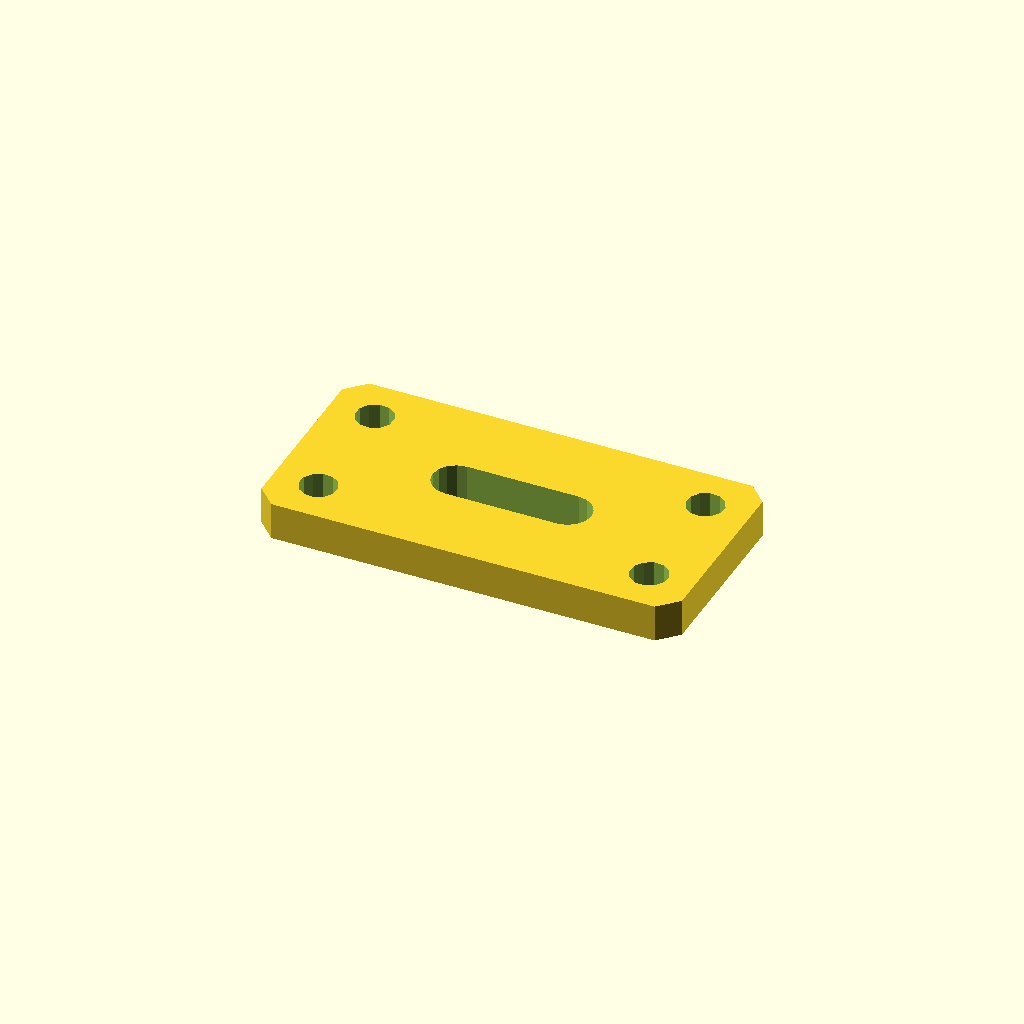
Cell 1: the model at its default parameters.
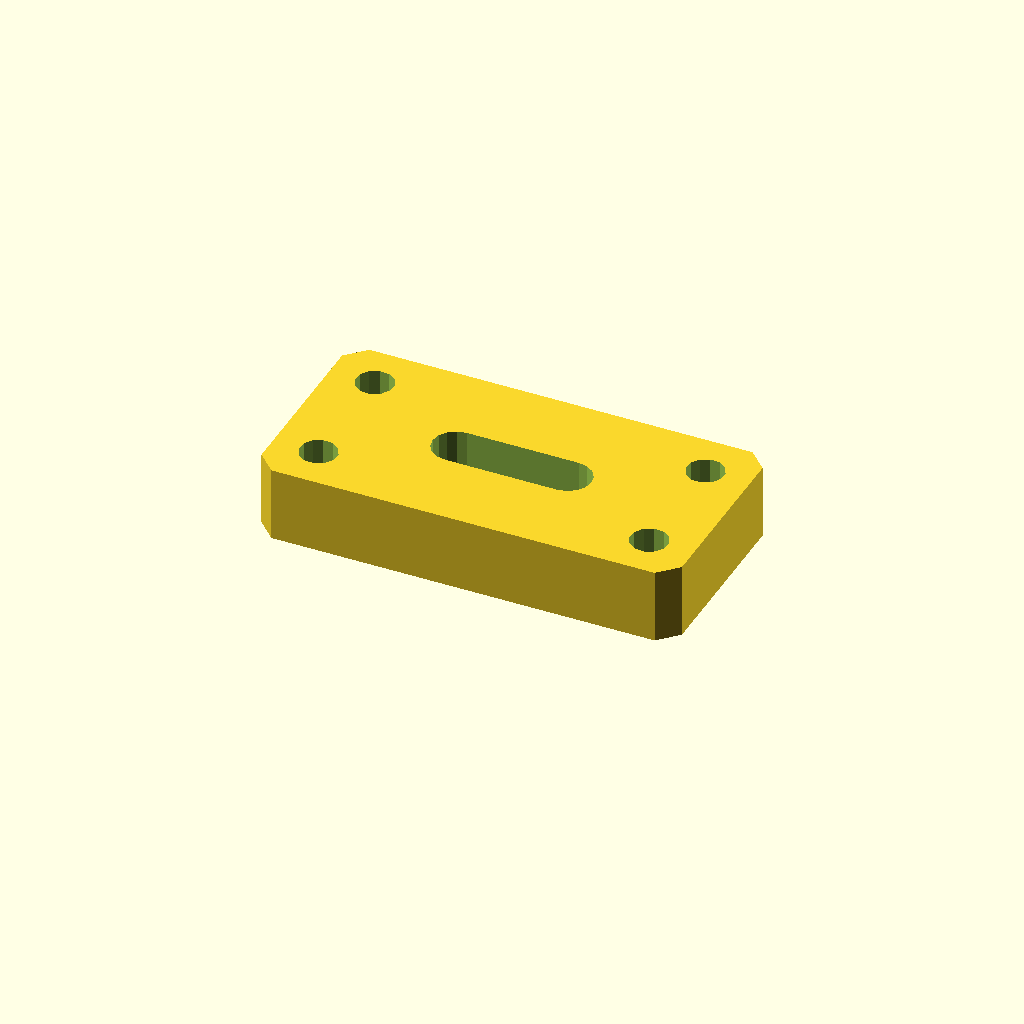
Cell 2: plate_t = 16 (everything else at default).
All cells are drawn from one camera (rotation 55°, 0°, 25°, orthographic, colour scheme Cornfield), so only the parameter changes between them.
Source of the model, optional_data/data/sketch4/bracketplates/part_0044.scad:
$fn = 32;

// ----------------------------------------------------------------------
// Bracket plate: slot plate 90 x 45
// ----------------------------------------------------------------------

// --- parameters (mm) ---
hole_r = 4;               // bolt hole radius
plate_t = 8;              // plate thickness, Z (extrusion height)
plate_l = 90;             // plate length
plate_w = 45;             // plate width
slot_l = 24;              // slot straight length
slot_r = 5;               // slot end radius

slot_len = slot_l + 2 * slot_r;
slot_w = 2 * slot_r;
hole_d2 = 2 * hole_r;

profile = [[4, 0], [86, 0], [90, 4], [90, 41], [86, 45], [4, 45], [0, 41], [0, 4]];  // primary outline, 8 points, counter clockwise
void_1 = [[57, 17.5], [58.913, 17.881], [60.536, 18.964], [61.619, 20.587], [62, 22.5], [61.619, 24.413], [60.536, 26.036], [58.913, 27.119], [57, 27.5], [33, 27.5], [31.087, 27.119], [29.464, 26.036], [28.381, 24.413], [28, 22.5], [28.381, 20.587], [29.464, 18.964], [31.087, 17.881], [33, 17.5]];  // grip slot, 18 points
void_2 = [[13.527, 36.163], [12.619, 38.024], [10.902, 39.182], [8.837, 39.327], [6.976, 38.419], [5.818, 36.702], [5.673, 34.637], [6.581, 32.776], [8.298, 31.618], [10.363, 31.473], [12.224, 32.381], [13.382, 34.098]];  // corner hole, 12 points
void_3 = [[13.527, 10.363], [12.619, 12.224], [10.902, 13.382], [8.837, 13.527], [6.976, 12.619], [5.818, 10.902], [5.673, 8.837], [6.581, 6.976], [8.298, 5.818], [10.363, 5.673], [12.224, 6.581], [13.382, 8.298]];  // corner hole, 12 points
void_4 = [[84.327, 36.163], [83.419, 38.024], [81.702, 39.182], [79.637, 39.327], [77.776, 38.419], [76.618, 36.702], [76.473, 34.637], [77.381, 32.776], [79.098, 31.618], [81.163, 31.473], [83.024, 32.381], [84.182, 34.098]];  // corner hole, 12 points
void_5 = [[84.327, 10.363], [83.419, 12.224], [81.702, 13.382], [79.637, 13.527], [77.776, 12.619], [76.618, 10.902], [76.473, 8.837], [77.381, 6.976], [79.098, 5.818], [81.163, 5.673], [83.024, 6.581], [84.182, 8.298]];  // corner hole, 12 points

// --- the one profile operation ---
difference() {
  linear_extrude(height = plate_t) polygon(points = profile);
  translate([0, 0, -1])
    linear_extrude(height = plate_t + 2) polygon(points = void_1);
  translate([0, 0, -1])
    linear_extrude(height = plate_t + 2) polygon(points = void_2);
  translate([0, 0, -1])
    linear_extrude(height = plate_t + 2) polygon(points = void_3);
  translate([0, 0, -1])
    linear_extrude(height = plate_t + 2) polygon(points = void_4);
  translate([0, 0, -1])
    linear_extrude(height = plate_t + 2) polygon(points = void_5);
}
Customizer parameters (derived from the source; name, type, default, range or options):
hole_r: number, default 4
plate_t: number, default 8
plate_l: number, default 90
plate_w: number, default 45
slot_l: number, default 24
slot_r: number, default 5
